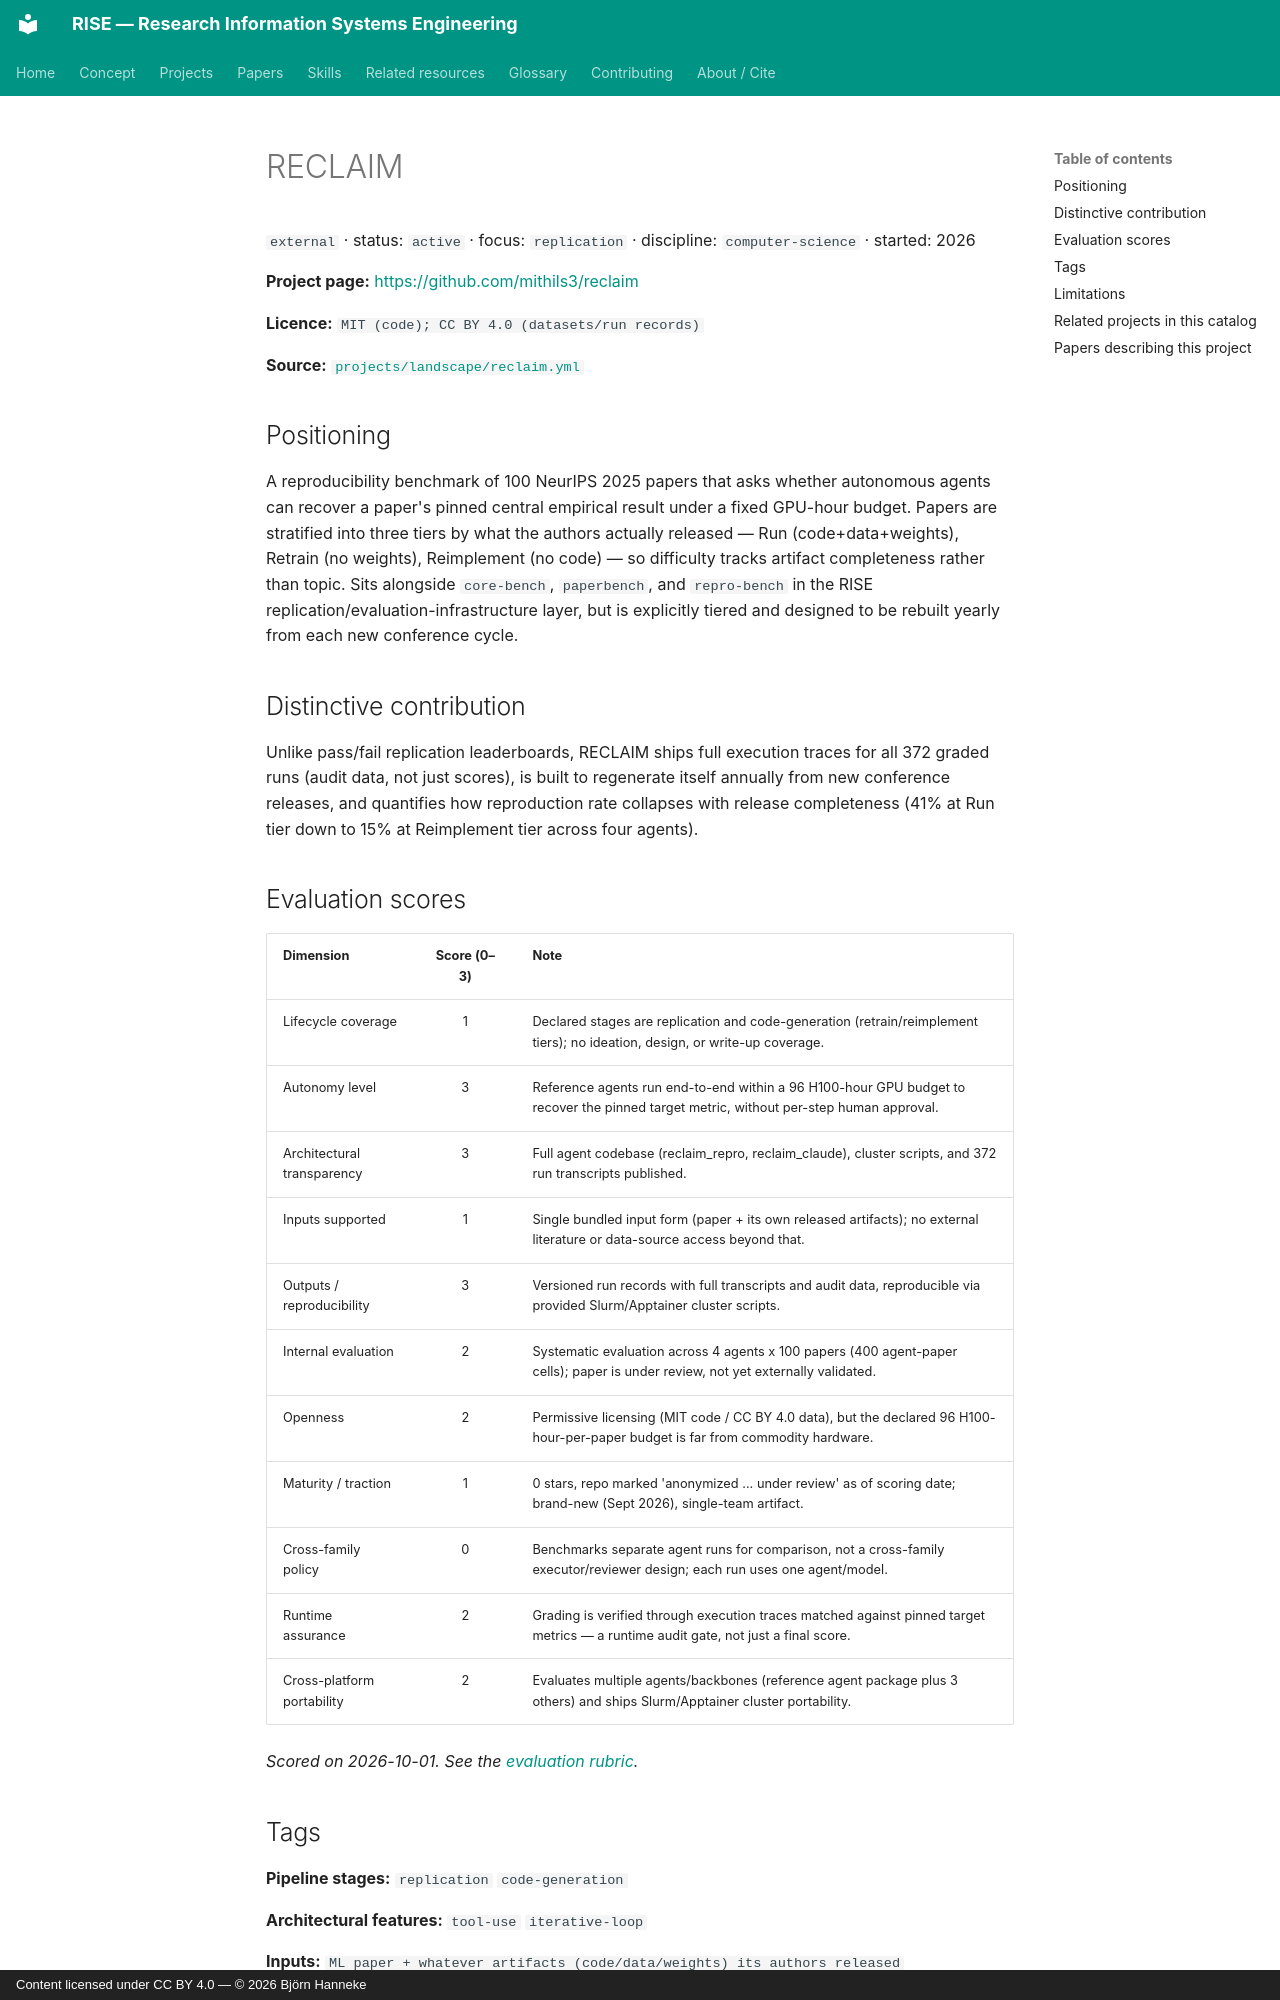

repository: bhanneke/RISE · page: projects/reclaim/index.html · generator: mkdocs · copyright: Content licensed under CC BY 4.0 — © 2026 Björn Hanneke

<!-- DO NOT EDIT — auto-generated from projects/landscape/reclaim.yml by scripts/build_indexes.py -->

# RECLAIM

`external` · status: `active` · focus: `replication` · discipline: `computer-science` · started: 2026

**Project page:** <https://github.com/mithils3/reclaim>

**Licence:** `MIT (code); CC BY 4.0 (datasets/run records)`

**Source:** [`projects/landscape/reclaim.yml`](https://github.com/bhanneke/RISE/blob/main/projects/landscape/reclaim.yml)

## Positioning

A reproducibility benchmark of 100 NeurIPS 2025 papers that asks whether autonomous agents can recover a paper's pinned central empirical result under a fixed GPU-hour budget. Papers are stratified into three tiers by what the authors actually released — Run (code+data+weights), Retrain (no weights), Reimplement (no code) — so difficulty tracks artifact completeness rather than topic. Sits alongside `core-bench`, `paperbench`, and `repro-bench` in the RISE replication/evaluation-infrastructure layer, but is explicitly tiered and designed to be rebuilt yearly from each new conference cycle.

## Distinctive contribution

Unlike pass/fail replication leaderboards, RECLAIM ships full execution traces for all 372 graded runs (audit data, not just scores), is built to regenerate itself annually from new conference releases, and quantifies how reproduction rate collapses with release completeness (41% at Run tier down to 15% at Reimplement tier across four agents).
